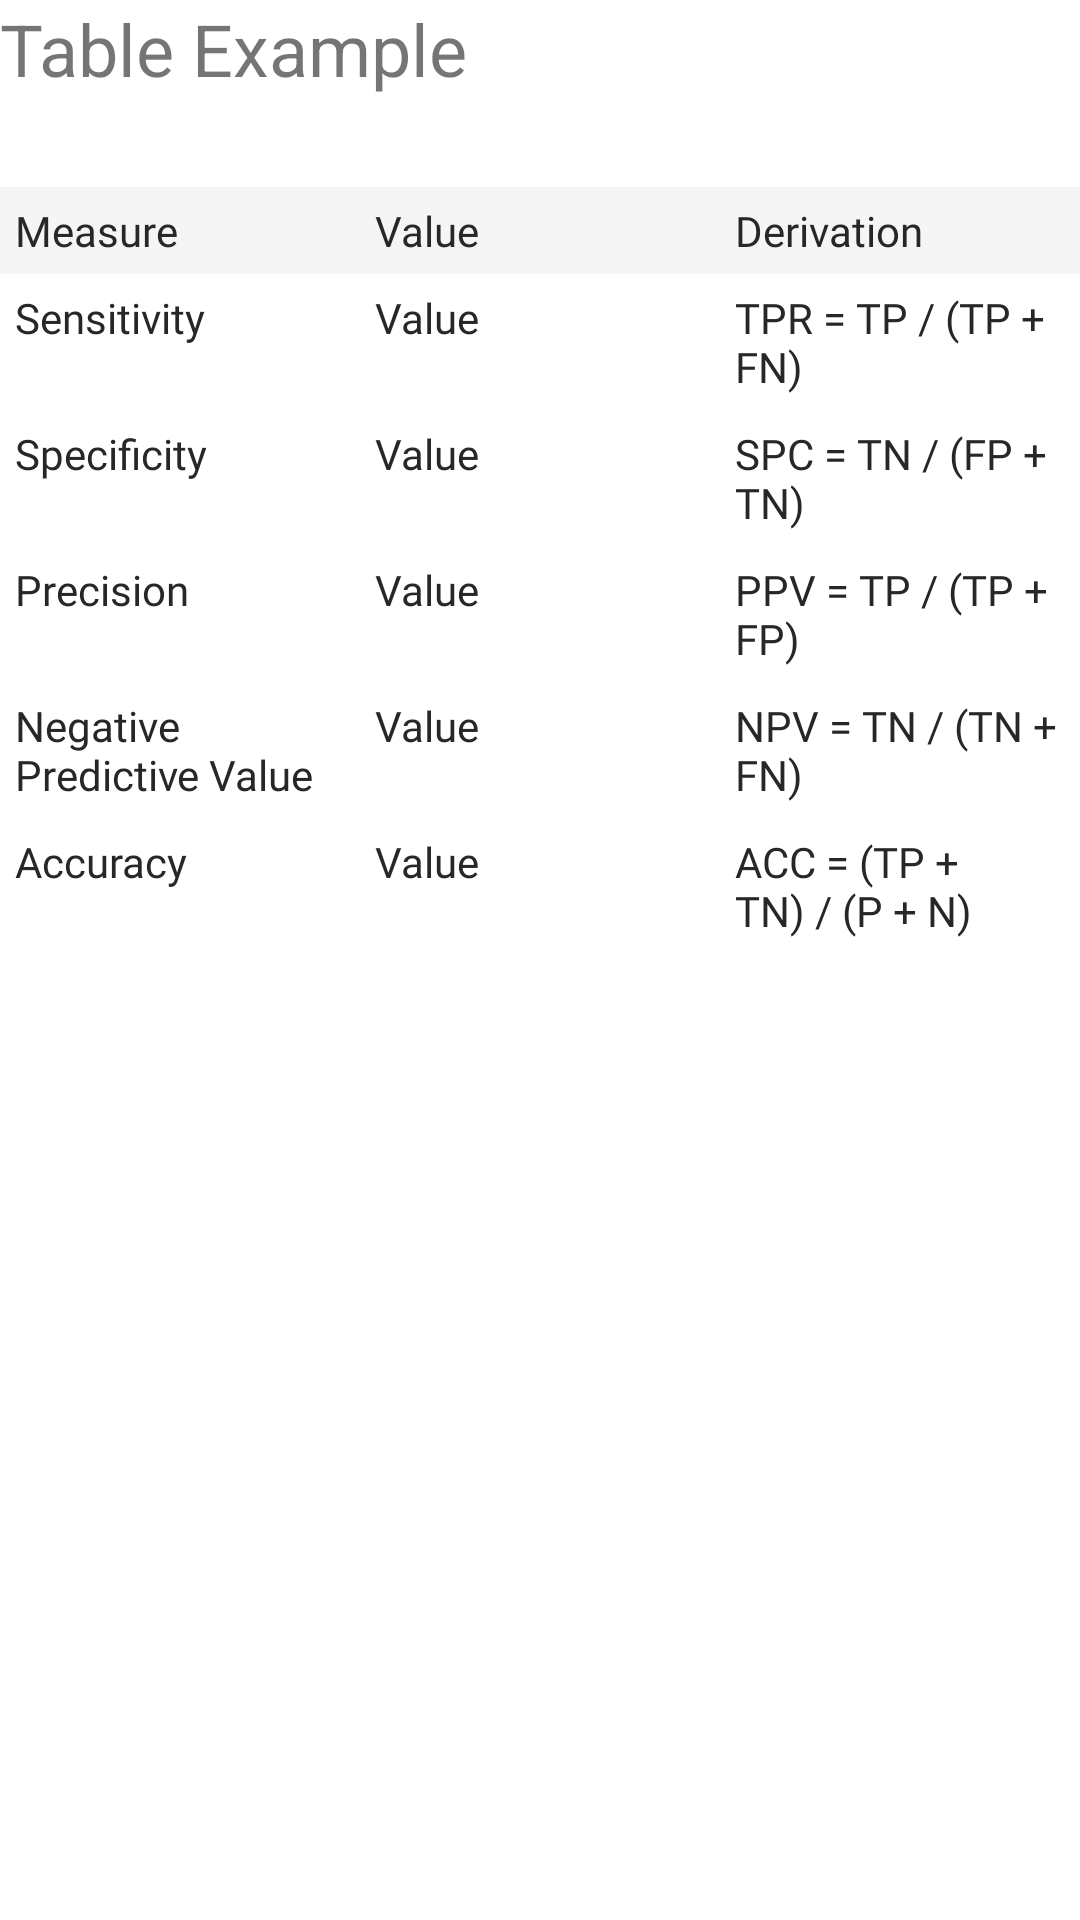

Android layout source for this screen:
<!-- AndroidManifest.xml: application theme Theme.AlgoDroid -->
<!-- res/layout/activity_sample.xml -->
<?xml version="1.0" encoding="utf-8"?>
<LinearLayout xmlns:android="http://schemas.android.com/apk/res/android"
    xmlns:app="http://schemas.android.com/apk/res-auto"
    xmlns:tools="http://schemas.android.com/tools"
    android:layout_width="match_parent"
    android:layout_height="match_parent"
    android:orientation="vertical"
    tools:context=".SampleActivity">

    <TextView
        android:layout_width="wrap_content"
        android:layout_height="wrap_content"
        android:text="Table Example"
        android:textSize="24sp" />

    <TableLayout
        android:id="@+id/sample_table"
        android:layout_width="match_parent"
        android:layout_height="wrap_content">


    </TableLayout>

    <TableLayout
        android:layout_width="match_parent"
        android:layout_height="wrap_content"
        android:layout_marginTop="30dp">

        <TableRow android:background="@color/lightWhite">

            <TextView
                android:layout_width="0dp"
                android:layout_height="wrap_content"
                android:layout_margin="5dp"
                android:layout_weight="1"
                android:fontFamily="@font/muli_bold"
                android:text="Measure"
                android:textColor="@color/colorAccent" />

            <TextView
                android:layout_width="0dp"
                android:layout_height="wrap_content"
                android:layout_margin="5dp"
                android:layout_weight="1"
                android:fontFamily="@font/muli_bold"
                android:text="Value"
                android:textColor="@color/colorAccent" />

            <TextView
                android:layout_width="0dp"
                android:layout_height="wrap_content"
                android:layout_margin="5dp"
                android:layout_weight="1"
                android:fontFamily="@font/muli_bold"
                android:text="Derivation"
                android:textColor="@color/colorAccent" />

        </TableRow>

        <TableRow>

            <TextView
                android:id="@+id/sensitivity"
                android:layout_width="0dp"
                android:layout_height="wrap_content"
                android:layout_margin="5dp"
                android:layout_weight="1"
                android:fontFamily="@font/muli"
                android:text="Sensitivity"
                android:textColor="@color/colorAccent" />

            <TextView
                android:id="@+id/sensitivity_value"
                android:layout_width="0dp"
                android:layout_height="wrap_content"
                android:layout_margin="5dp"
                android:layout_weight="1"
                android:fontFamily="@font/muli"
                android:text="Value"
                android:textColor="@color/colorAccent" />

            <TextView
                android:id="@+id/sensitivity_derivation"
                android:layout_width="0dp"
                android:layout_height="wrap_content"
                android:layout_margin="5dp"
                android:layout_weight="1"
                android:fontFamily="@font/muli"
                android:text="TPR = TP / (TP + FN)"
                android:textColor="@color/colorAccent" />

        </TableRow>

        <TableRow>

            <TextView
                android:id="@+id/specificity"
                android:layout_width="0dp"
                android:layout_height="wrap_content"
                android:layout_margin="5dp"
                android:layout_weight="1"
                android:fontFamily="@font/muli"
                android:text="Specificity"
                android:textColor="@color/colorAccent" />

            <TextView
                android:id="@+id/specificity_value"
                android:layout_width="0dp"
                android:layout_height="wrap_content"
                android:layout_margin="5dp"
                android:layout_weight="1"
                android:fontFamily="@font/muli"
                android:text="Value"
                android:textColor="@color/colorAccent" />

            <TextView
                android:id="@+id/specificity_derivation"
                android:layout_width="0dp"
                android:layout_height="wrap_content"
                android:layout_margin="5dp"
                android:layout_weight="1"
                android:fontFamily="@font/muli"
                android:text="SPC = TN / (FP + TN)"
                android:textColor="@color/colorAccent" />

        </TableRow>

        <TableRow>

            <TextView
                android:id="@+id/precision"
                android:layout_width="0dp"
                android:layout_height="wrap_content"
                android:layout_margin="5dp"
                android:layout_weight="1"
                android:fontFamily="@font/muli"
                android:text="Precision"
                android:textColor="@color/colorAccent" />

            <TextView
                android:id="@+id/precision_value"
                android:layout_width="0dp"
                android:layout_height="wrap_content"
                android:layout_margin="5dp"
                android:layout_weight="1"
                android:fontFamily="@font/muli"
                android:text="Value"
                android:textColor="@color/colorAccent" />

            <TextView
                android:id="@+id/precision_derivation"
                android:layout_width="0dp"
                android:layout_height="wrap_content"
                android:layout_margin="5dp"
                android:layout_weight="1"
                android:fontFamily="@font/muli"
                android:text="PPV = TP / (TP + FP)"
                android:textColor="@color/colorAccent" />

        </TableRow>

        <TableRow>

            <TextView
                android:id="@+id/negative_predictive"
                android:layout_width="0dp"
                android:layout_height="wrap_content"
                android:layout_margin="5dp"
                android:layout_weight="1"
                android:fontFamily="@font/muli"
                android:text="Negative Predictive Value"
                android:textColor="@color/colorAccent" />

            <TextView
                android:id="@+id/negative_predictive_value"
                android:layout_width="0dp"
                android:layout_height="wrap_content"
                android:layout_margin="5dp"
                android:layout_weight="1"
                android:fontFamily="@font/muli"
                android:text="Value"
                android:textColor="@color/colorAccent" />

            <TextView
                android:id="@+id/negative_predictive_derivation"
                android:layout_width="0dp"
                android:layout_height="wrap_content"
                android:layout_margin="5dp"
                android:layout_weight="1"
                android:fontFamily="@font/muli"
                android:text="NPV = TN / (TN + FN)"
                android:textColor="@color/colorAccent" />

        </TableRow>

        <TableRow>

            <TextView
                android:id="@+id/accuracy"
                android:layout_width="0dp"
                android:layout_height="wrap_content"
                android:layout_margin="5dp"
                android:layout_weight="1"
                android:fontFamily="@font/muli"
                android:text="Accuracy"
                android:textColor="@color/colorAccent" />

            <TextView
                android:id="@+id/accuracy_value"
                android:layout_width="0dp"
                android:layout_height="wrap_content"
                android:layout_margin="5dp"
                android:layout_weight="1"
                android:fontFamily="@font/muli"
                android:text="Value"
                android:textColor="@color/colorAccent" />

            <TextView
                android:id="@+id/accuracy_derivation"
                android:layout_width="0dp"
                android:layout_height="wrap_content"
                android:layout_margin="5dp"
                android:layout_weight="1"
                android:fontFamily="@font/muli"
                android:text="ACC = (TP + TN) / (P + N)"
                android:textColor="@color/colorAccent" />

        </TableRow>

    </TableLayout>


</LinearLayout>
<!-- resources referenced by this layout -->
<resources>
  <color name="colorAccent">#272727</color>
  <color name="lightWhite">#f5f5f5</color>
  <style name="Theme.AlgoDroid" parent="Theme.MaterialComponents.DayNight.NoActionBar">
          
  
  
          <item name="colorPrimary">@color/blue_200</item>
          <item name="colorPrimaryVariant">@color/blue_500</item>
          <item name="colorOnPrimary">@color/white</item>
          
          <item name="colorSecondary">@color/teal_200</item>
          <item name="colorSecondaryVariant">@color/teal_700</item>
          <item name="colorOnSecondary">@color/black</item>
          
          <item name="android:statusBarColor" tools:targetApi="l">?attr/colorPrimaryVariant</item>
          
      </style>
  <color name="blue_200">#4949FF</color>
  <color name="blue_500">#1F1FFF</color>
  <color name="white">#FFFFFFFF</color>
  <color name="teal_200">#FF03DAC5</color>
  <color name="teal_700">#FF018786</color>
  <color name="black">#FF000000</color>
</resources>
